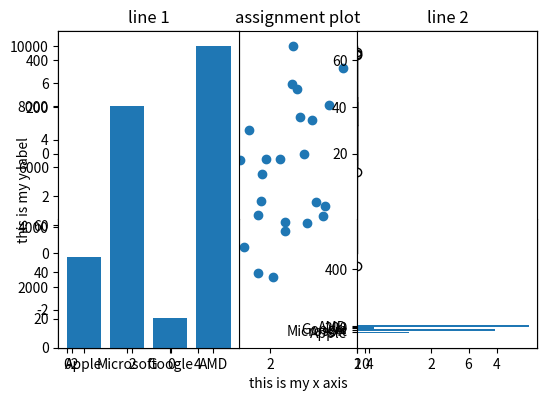

Source code (Python):
#!/usr/bin/env python
# coding: utf-8

# #1
# 
# Matplotlib is a powerful data visualization library in Python. It provides a wide range of tools for creating high-quality plots, charts, and graphs. The main purpose of Matplotlib is to help users visualize their data in a meaningful and informative way.
# 
# Here are some key reasons why Matplotlib is commonly used:
# 
# Data Visualization: Matplotlib allows users to create various types of plots, enabling them to explore and understand their data. It provides an extensive set of plotting functions and options to customize the visual representation of data.
# 
# Flexibility: Matplotlib is highly flexible and can handle a wide range of plotting requirements. It supports a variety of plot types, works well with different data structures, and provides a high level of control over plot aesthetics.
# 
# Integration: Matplotlib integrates well with other scientific computing libraries in Python such as NumPy and pandas. It can directly plot data from these libraries' data structures, making it easy to incorporate data visualization into data analysis workflows.
# 
# Publication-Quality Output: Matplotlib is capable of generating high-quality plots suitable for publication and presentations. It provides fine-grained control over plot elements, allowing users to customize colors, fonts, annotations, and other visual aspects to create professional-looking visualizations.
# 
# Five plots that can be created using the Pyplot module of Matplotlib are:
# 
# Line Plot: A basic plot that represents data points connected by straight lines. It is commonly used to show trends and patterns in data over a continuous variable.
# 
# Scatter Plot: A plot that displays individual data points as markers in a two-dimensional space. It is useful for visualizing the relationship between two variables and identifying patterns or clusters.
# 
# Bar Chart: A chart that represents categorical data using rectangular bars. It is commonly used to compare different categories or groups.
# 
# Histogram: A graphical representation of the distribution of numerical data. It divides the data into bins and shows the frequency or count of data points falling into each bin.
# 
# Pie Chart: A circular chart divided into slices to represent the proportion of different categories or parts of a whole. It is useful for displaying relative proportions or percentages6

# #1
# Scatter Plot: A plot that displays individual data points as markers in a two-dimensional space. It is useful for visualizing the relationship between two variables and identifying patterns or clusters.

# In[6]:



import matplotlib.pyplot as plt
import numpy as np
np.random.seed(3)
x = 3 + np.random.normal(0, 2, 50)
y = 3 + np.random.normal(0, 2, len(x))


# In[7]:


x


# In[8]:


y


# In[11]:


plt.scatter(x,y)
plt.xlabel("this is my x axis")
plt.ylabel("this is my y label")
plt.title("assignment plot")


# #3
# 
# The subplot() function in Matplotlib is used to create a grid of subplots within a single figure. It allows you to display multiple plots or visualizations in a single figure window, organized in rows and columns.
# 
# subplot(nrows, ncols, plot_number)
# nrows represents the number of rows in the subplot grid.
# ncols represents the number of columns in the subplot grid.
# plot_number specifies the current plot's position in the grid.
# 
# 
# 
# 
# 

# In[14]:


import numpy as np
import matplotlib.pyplot as plt

# Data for line plots
x1 = np.array([0, 1, 2, 3, 4, 5])
y1 = np.array([0, 100, 200, 300, 400, 500])

x2 = np.array([0, 1, 2, 3, 4, 5])
y2 = np.array([50, 20, 40, 20, 60, 70])

x3 = np.array([0, 1, 2, 3, 4, 5])
y3 = np.array([10, 20, 30, 40, 50, 60])

x4 = np.array([0, 1, 2, 3, 4, 5])
y4 = np.array([200, 350, 250, 550, 450, 150])


# In[17]:


plt.subplot(2,2,1)
plt.plot(x1,y1)
plt.title("line 1")

plt.subplot(2,2,2)
plt.plot(x2,y2)
plt.title("line 2")

plt.subplot(2,2,3)
plt.plot(x3,y3)
plt.title("line 3")

plt.subplot(2,2,4)
plt.plot(x4,y4)
plt.title("line 4")

plt.tight_layout() # Adjust the spacing between subplots

plt.show()


# #4
# 
# 
# A bar plot, also known as a bar chart or bar graph, is a visualization that uses rectangular bars to represent categorical data. It displays the relationship between a categorical variable and a corresponding numerical value or frequency.
# 
# Bar plots are used to:
# 
# Compare Data: Bar plots are effective for comparing the magnitudes or values of different categories. They allow you to quickly identify and visualize the differences or similarities between different groups or categories.
# 
# Display Frequency or Count: Bar plots can represent the frequency or count of data points within each category. This is useful when you want to visualize the distribution or occurrence of different categories.
# 
# Present Rankings or Order: Bar plots can be used to display rankings or order of categories based on their values. The lengths or heights of the bars represent the relative values, allowing for easy interpretation of the order.
# 
# Show Patterns or Trends: Bar plots can reveal patterns or trends in data across categories. By plotting the data in a bar chart, you can identify increases, decreases, or other patterns within different categories.
# 
# Visualize Categorical Data: Bar plots are particularly useful for visualizing categorical data where the categories are distinct and non-overlapping. Each category is represented by a separate bar, making it visually clear and intuitive.

# In[21]:


company = np.array(["Apple", "Microsoft", "Google", "AMD"])
profit = np.array([3000, 8000, 1000, 10000])
plt.subplot(1,2,1)
plt.bar(company,profit)
plt.subplot(1,2,2)
plt.barh(company,profit)
plt.tight_layout()


# In[30]:


#5

import numpy as np
import matplotlib.pyplot as plt

box1 = np.random.normal(100, 10, 200)
box2 = np.random.normal(90, 20, 200)
plt.boxplot([box1,box2])


# In[ ]:




